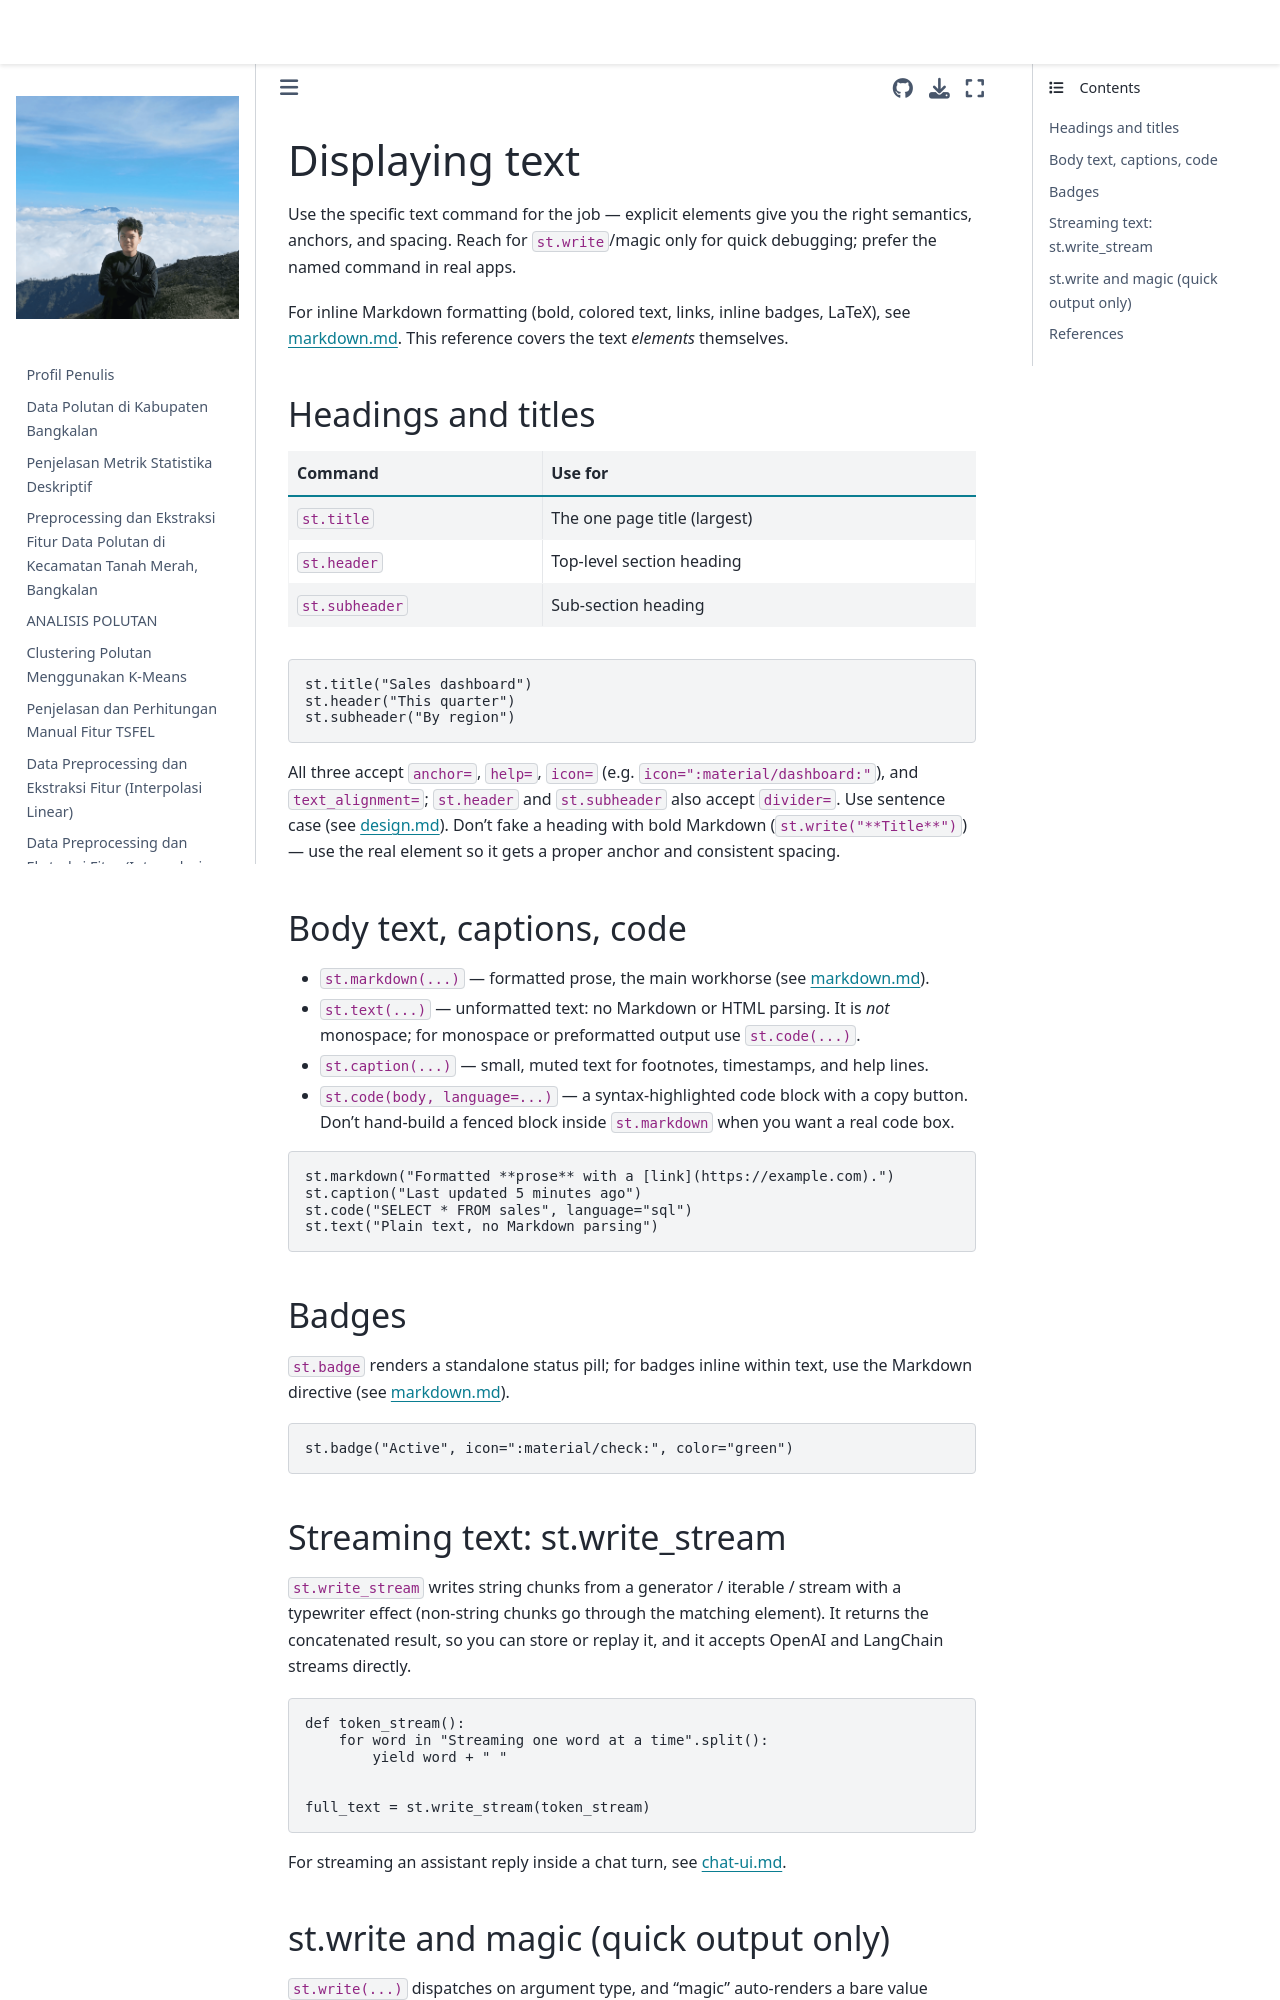

repository: 4212hz/PSD · page: streamlit_lulc_deploy/.venv/Lib/site-packages/streamlit/.agents/skills/developing-with-streamlit/references/text-display.html · generator: jekyll

# Displaying text

Use the specific text command for the job — explicit elements give you the right semantics, anchors, and spacing. Reach for `st.write`/magic only for quick debugging; prefer the named command in real apps.

For inline Markdown formatting (bold, colored text, links, inline badges, LaTeX), see [markdown.md](markdown.md). This reference covers the text *elements* themselves.

## Headings and titles

| Command | Use for |
|---------|---------|
| `st.title` | The one page title (largest) |
| `st.header` | Top-level section heading |
| `st.subheader` | Sub-section heading |

```python
st.title("Sales dashboard")
st.header("This quarter")
st.subheader("By region")
```

All three accept `anchor=`, `help=`, `icon=` (e.g. `icon=":material/dashboard:"`), and `text_alignment=`; `st.header` and `st.subheader` also accept `divider=`. Use sentence case (see [design.md](design.md)). Don't fake a heading with bold Markdown (`st.write("**Title**")`) — use the real element so it gets a proper anchor and consistent spacing.

## Body text, captions, code

- `st.markdown(...)` — formatted prose, the main workhorse (see [markdown.md](markdown.md)).
- `st.text(...)` — unformatted text: no Markdown or HTML parsing. It is *not* monospace; for monospace or preformatted output use `st.code(...)`.
- `st.caption(...)` — small, muted text for footnotes, timestamps, and help lines.
- `st.code(body, language=...)` — a syntax-highlighted code block with a copy button. Don't hand-build a fenced block inside `st.markdown` when you want a real code box.

```python
st.markdown("Formatted **prose** with a [link](https://example.com).")
st.caption("Last updated 5 minutes ago")
st.code("SELECT * FROM sales", language="sql")
st.text("Plain text, no Markdown parsing")
```

## Badges

`st.badge` renders a standalone status pill; for badges inline within text, use the Markdown directive (see [markdown.md](markdown.md)).

```python
st.badge("Active", icon=":material/check:", color="green")
```

## Streaming text: st.write_stream

`st.write_stream` writes string chunks from a generator / iterable / stream with a typewriter effect (non-string chunks go through the matching element). It returns the concatenated result, so you can store or replay it, and it accepts OpenAI and LangChain streams directly.

```python
def token_stream():
    for word in "Streaming one word at a time".split():
        yield word + " "


full_text = st.write_stream(token_stream)
```

For streaming an assistant reply inside a chat turn, see [chat-ui.md](chat-ui.md).
